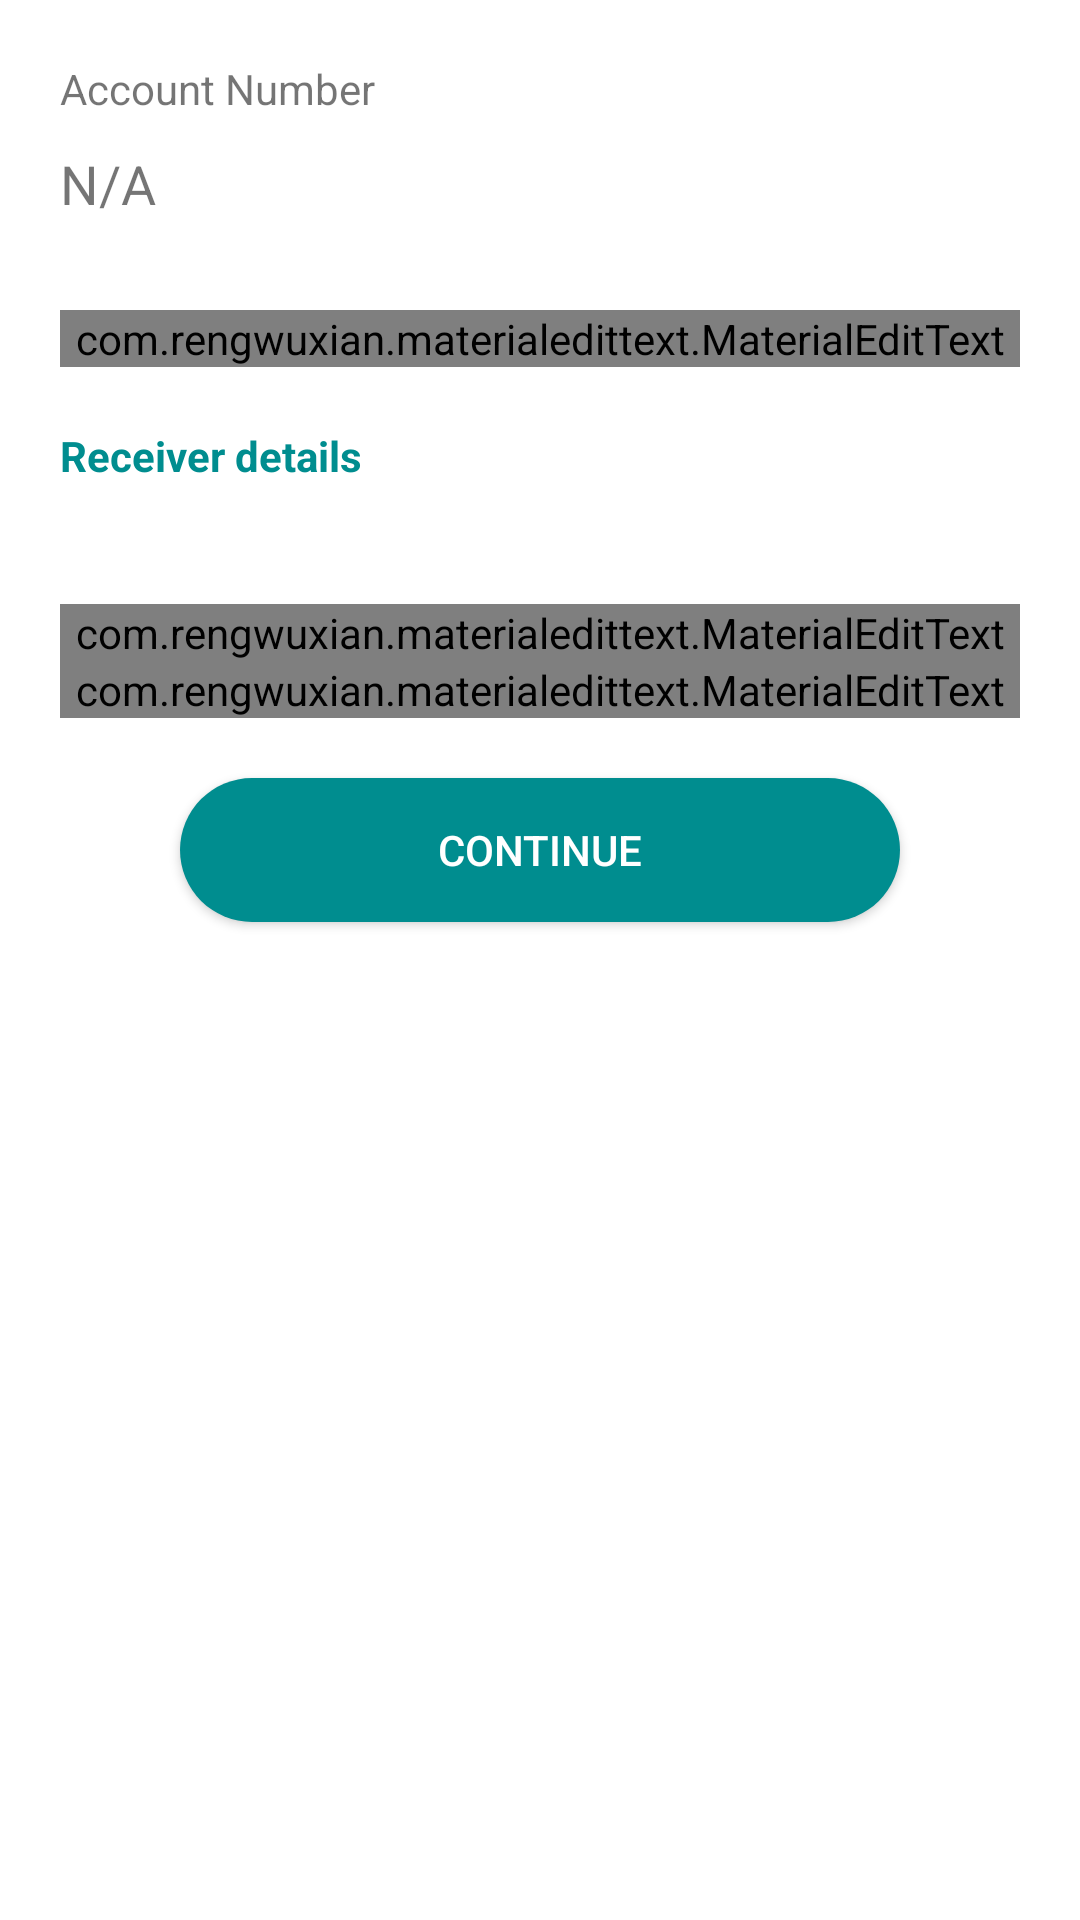

Reconstruct the res/layout file that produces this screen, plus the resources it refers to.
<!-- AndroidManifest.xml: application theme AppTheme -->
<!-- res/layout/p2p_transfer_layout.xml -->
<?xml version="1.0" encoding="utf-8"?>
<ScrollView xmlns:android="http://schemas.android.com/apk/res/android"
    xmlns:app="http://schemas.android.com/apk/res-auto"
    android:orientation="vertical"
    android:layout_width="match_parent"
    android:layout_height="match_parent">

<LinearLayout
    android:layout_width="match_parent"
    android:layout_height="match_parent"
    android:orientation="vertical">
    <androidx.appcompat.widget.AppCompatTextView
        android:layout_width="wrap_content"
        android:layout_height="wrap_content"
        android:text="@string/account_number"
        android:paddingLeft="20dp"
        android:paddingTop="20dp"/>

    <androidx.appcompat.widget.AppCompatTextView
        android:id="@+id/tv_Account"
        android:layout_width="wrap_content"
        android:layout_height="wrap_content"
        android:text="N/A"
        android:textSize="18dp"
        android:paddingLeft="20dp"
        android:paddingBottom="20dp"
        android:paddingTop="10dp"/>

    <LinearLayout
        android:layout_width="match_parent"
        android:layout_height="wrap_content"
        android:background="@color/white"
        android:paddingTop="10dp"
        android:orientation="vertical">

        <com.rengwuxian.materialedittext.MaterialEditText
            android:id="@+id/et_Amount"
            android:layout_width="match_parent"
            android:layout_height="wrap_content"
            android:layout_marginLeft="20dp"
            android:layout_marginRight="20dp"
            android:inputType="number"
            android:hint="@string/amount"
            app:met_floatingLabel="highlight"
            app:met_singleLineEllipsis="true" />

    </LinearLayout>

    <androidx.appcompat.widget.AppCompatTextView
        android:layout_width="wrap_content"
        android:layout_height="wrap_content"
        android:text="@string/receiver_details"
        android:textColor="@color/btncolor"
        android:textStyle="bold"
        android:padding="20dp"/>



    <LinearLayout
        android:layout_width="match_parent"
        android:layout_height="wrap_content"
        android:background="@color/white"
        android:paddingTop="10dp"
        android:paddingBottom="10dp"
        android:orientation="vertical">





















        <com.rengwuxian.materialedittext.MaterialEditText
            android:layout_marginTop="10dp"
            android:id="@+id/et_Receiver_Alias"
            android:layout_width="match_parent"
            android:layout_height="wrap_content"
            android:hint="@string/receiver_alias"
            android:layout_marginLeft="20dp"
            android:layout_marginRight="20dp"
            app:met_floatingLabel="highlight"
            app:met_singleLineEllipsis="true" />

        <com.rengwuxian.materialedittext.MaterialEditText
            android:id="@+id/et_Receiver_Notes"
            android:layout_width="match_parent"
            android:layout_height="wrap_content"
            android:layout_marginLeft="20dp"
            android:layout_marginRight="20dp"
            android:hint="@string/notes"
            app:met_floatingLabel="highlight"
            app:met_singleLineEllipsis="true" />

    </LinearLayout>

    <androidx.appcompat.widget.AppCompatButton
        android:id="@+id/btn_continue"
        android:layout_width="match_parent"
        android:layout_height="wrap_content"
        android:text="@string/continue_btn"
        android:layout_marginLeft="60dp"
        android:layout_marginTop="10dp"
        android:layout_marginRight="60dp"
        android:layout_marginBottom="20dp"
        android:textColor="@android:color/white"
        android:background="@drawable/button_bg"  />
    </LinearLayout>
</ScrollView>
<!-- resources referenced by this layout -->
<resources>
  <color name="btncolor">#008d8f</color>
  <color name="white">#ffffff</color>
  <!-- drawable button_bg (drawable) -->
  <?xml version="1.0" encoding="UTF-8"?>
  <shape xmlns:android="http://schemas.android.com/apk/res/android">
      <solid android:color="@color/btncolor"/>
      <corners android:radius="30dp"/>
      <padding android:left="0dp"
          android:top="0dp"
          android:right="0dp"
          android:bottom="0dp" />
  </shape>
  <!-- drawable spinner_transparnt_bg (drawable) -->
  <?xml version="1.0" encoding="UTF-8"?>
  <shape
      xmlns:android="http://schemas.android.com/apk/res/android">
      <solid
          android:color="#FFFFFF"/>
      <stroke
          android:width="3dp"
          android:color="@color/btncolor" />
      <corners
          android:radius="10dp"/>
      <padding
          android:left="0dp"
          android:top="0dp"
          android:right="0dp"
          android:bottom="0dp" />
  </shape>
  <string name="account_number">Account Number</string>
  <string name="amount">Amount</string>
  <string name="continue_btn">Continue</string>
  <string name="notes">Notes</string>
  <string name="receiver_alias">Receiver Alias</string>
  <string name="receiver_details">Receiver details</string>
  <style name="AppTheme" parent="Theme.MaterialComponents.Light.DarkActionBar">
          
          <item name="colorPrimary">@color/colorPrimary</item>
          <item name="colorPrimaryDark">@color/colorPrimaryDark</item>
          <item name="colorAccent">@color/colorAccent</item>
          <item name="windowNoTitle">true</item>
          <item name="windowActionBar">false</item>
          <item name="otpViewStyle">@style/OtpWidget.OtpView</item>
  
      </style>
  <color name="colorPrimary">#008577</color>
  <color name="colorPrimaryDark">#00574B</color>
  <color name="colorAccent">#008d8f</color>
</resources>
